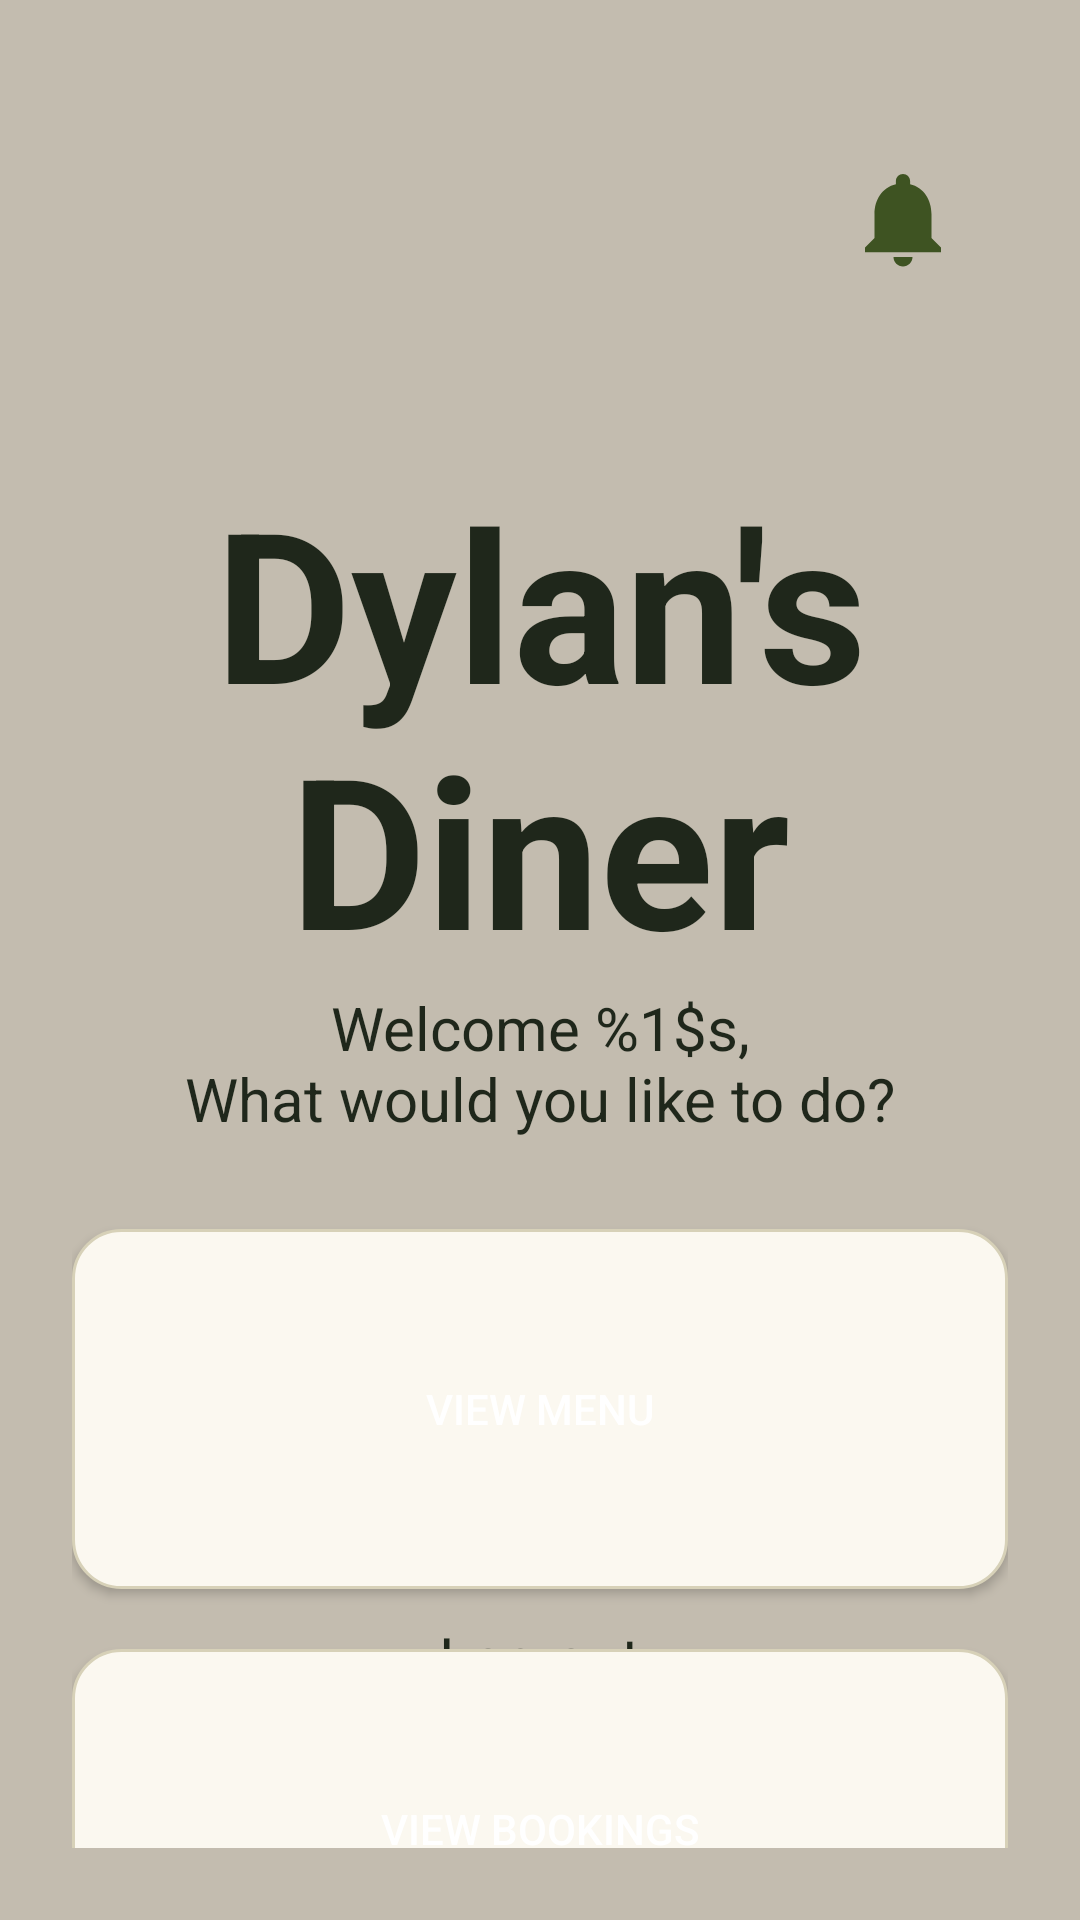

Produce the Android XML layout that renders to this screen, including the resource entries it uses.
<!-- AndroidManifest.xml: application theme Theme.RestaurantApp -->
<!-- res/layout/activity_customer_dashboard.xml -->
<?xml version='1.0' encoding='utf-8'?>
<androidx.constraintlayout.widget.ConstraintLayout xmlns:android="http://schemas.android.com/apk/res/android"
    xmlns:app="http://schemas.android.com/apk/res-auto"
    android:layout_width="match_parent"
    android:layout_height="match_parent"
    android:padding="24dp">

    <ImageView
        android:id="@+id/imgNotification"
        android:layout_width="38dp"
        android:layout_height="38dp"
        android:layout_marginTop="30dp"
        android:layout_marginEnd="16dp"
        android:contentDescription="@string/notifications"
        android:src="@drawable/ic_notifications"
        app:layout_constraintEnd_toEndOf="parent"
        app:layout_constraintTop_toTopOf="parent" />


    <TextView
        android:id="@+id/txtRestaurantName"
        android:layout_width="wrap_content"
        android:layout_height="wrap_content"
        android:layout_marginTop="130dp"
        android:layout_marginBottom="70dp"
        android:gravity="top|center_horizontal"
        android:text="@string/restaurant_name"
        android:textSize="70sp"
        android:textStyle="bold"
        app:layout_constraintEnd_toEndOf="parent"
        app:layout_constraintStart_toStartOf="parent"
        app:layout_constraintTop_toTopOf="parent" />


    <TextView
        android:id="@+id/txtWelcome"
        android:layout_width="wrap_content"
        android:layout_height="wrap_content"
        android:gravity="center"
        android:text="@string/welcome_message"
        android:textSize="20sp"
        app:layout_constraintEnd_toEndOf="parent"
        app:layout_constraintStart_toStartOf="parent"
        app:layout_constraintTop_toBottomOf="@id/txtRestaurantName" />


    <Button
        android:id="@+id/btnViewMenu"
        android:layout_width="0dp"
        android:layout_height="120dp"
        android:layout_marginTop="30dp"
        android:background="@drawable/button_ripple"
        android:text="@string/view_menu"
        android:textColor="@android:color/white"
        app:layout_constraintEnd_toEndOf="parent"
        app:layout_constraintStart_toStartOf="parent"
        app:layout_constraintTop_toBottomOf="@id/txtWelcome" />

    <Button
        android:id="@+id/btnViewBookings"
        android:layout_width="0dp"
        android:layout_height="120dp"
        android:layout_marginTop="20dp"
        android:background="@drawable/button_ripple"
        android:text="@string/view_bookings"
        android:textColor="@android:color/white"
        app:layout_constraintEnd_toEndOf="parent"
        app:layout_constraintStart_toStartOf="parent"
        app:layout_constraintTop_toBottomOf="@id/btnViewMenu" />

    <TextView
        android:id="@+id/txtLogout"
        android:layout_width="wrap_content"
        android:layout_height="wrap_content"
        android:layout_marginBottom="50dp"
        android:text="@string/logout"
        android:textSize="20sp"
        app:layout_constraintBottom_toBottomOf="parent"
        app:layout_constraintEnd_toEndOf="parent"
        app:layout_constraintStart_toStartOf="parent" />

</androidx.constraintlayout.widget.ConstraintLayout>
<!-- resources referenced by this layout -->
<resources>
  <!-- drawable button_ripple (drawable) -->
  <ripple xmlns:android="http://schemas.android.com/apk/res/android"
      android:color="@color/rippleColor">
      <item>
          <shape android:shape="rectangle">
              <solid android:color="@color/surface"/>
              <corners android:radius="16dp"/>
              <stroke android:width="1dp" android:color="@color/divider"/>
          </shape>
      </item>
  </ripple>
  <!-- drawable ic_notifications (drawable) -->
  <vector xmlns:android="http://schemas.android.com/apk/res/android" android:height="24dp" android:tint="#3E5322" android:viewportHeight="24" android:viewportWidth="24" android:width="24dp">
        
      <path android:fillColor="@android:color/white" android:pathData="M12,22c1.1,0 2,-0.9 2,-2h-4c0,1.1 0.89,2 2,2zM18,16v-5c0,-3.07 -1.64,-5.64 -4.5,-6.32L13.5,4c0,-0.83 -0.67,-1.5 -1.5,-1.5s-1.5,0.67 -1.5,1.5v0.68C7.63,5.36 6,7.92 6,11v5l-2,2v1h16v-1l-2,-2z"/>
      
  </vector>
  <string name="logout">Log out</string>
  <string name="notifications">Notifications</string>
  <string name="restaurant_name">Dylan\'s Diner</string>
  <string name="view_bookings">View bookings</string>
  <string name="view_menu">View Menu</string>
  <string name="welcome_message">Welcome %1$s,\nWhat would you like to do?</string>
  <style name="Theme.RestaurantApp" parent="Theme.MaterialComponents.DayNight.NoActionBar">
          <item name="colorPrimary">@color/primary</item>
          <item name="colorPrimaryVariant">@color/primaryDark</item>
          <item name="colorOnPrimary">@android:color/white</item>
  
          <item name="colorSecondary">@color/accent</item>
          <item name="colorOnSecondary">@color/jet</item>
  
          <item name="android:windowBackground">@color/background</item>
          <item name="android:statusBarColor">@color/primaryDark</item>
  
          <item name="android:textColorPrimary">@color/textPrimary</item>
          <item name="android:textColorSecondary">@color/textSecondary</item>
          <item name="colorOnBackground">@color/textPrimary</item>
          <item name="colorOnSurface">@color/textPrimary</item>
  
          <item name="android:textViewStyle">@style/CozyTextView</item>
          <item name="android:dropDownListViewStyle">@style/DropDownListViewStyle</item>
  
      </style>
  <color name="rippleColor">#22000000</color>
  <color name="surface">#FBF8F0</color>
  <color name="divider">#D7D1B8</color>
  <color name="primary">@color/olive</color>
  <color name="primaryDark">#2F451D</color>
  <color name="accent">@color/blossom</color>
  <color name="jet">#2A2D34</color>
  <color name="background">#C3BCAF</color>
  <color name="textPrimary">@color/charcoal</color>
  <color name="textSecondary">#4A4F3E</color>
  <style name="CozyTextView" parent="Widget.AppCompat.TextView">
          <item name="android:textColor">@color/textPrimary</item>
      </style>
  <style name="DropDownListViewStyle" parent="@style/Widget.AppCompat.ListView.DropDown">
          <item name="android:divider">@null</item>
          <item name="android:dividerHeight">0dp</item>
          <item name="android:overScrollMode">never</item>
          <item name="android:listSelector">@android:color/transparent</item>
      </style>
  <color name="olive">#3B5624</color>
  <color name="blossom">#FFB7C3</color>
  <color name="charcoal">#1F271B</color>
</resources>
